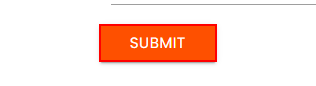
Task: Robotic Enterprise Framework
Workflow: Process

Step 1: click on the text box in window 'Rpa Challenge' (chrome.exe)
